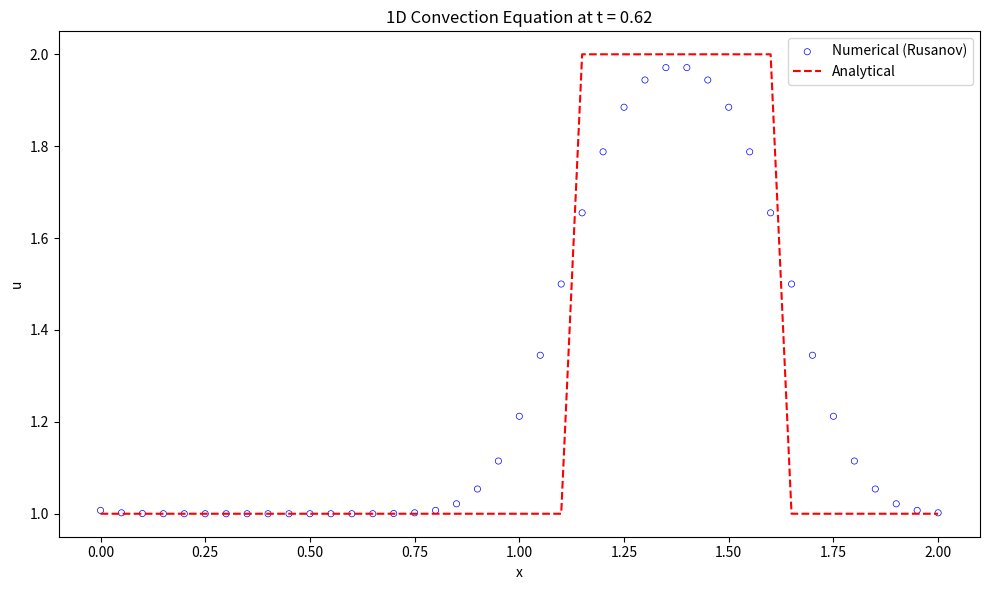

Recreate this plot in Python.
import numpy as np
import matplotlib.pyplot as plt

# Rusanov flux 函数
def rusanov_flux(u_L, u_R, a):
    F_L = a * u_L  # 左状态通量
    F_R = a * u_R  # 右状态通量
    alpha = abs(a) # 最大波速
    flux = 0.5 * (F_L + F_R) - 0.5 * alpha * (u_R - u_L)
    return flux
    
# 初始条件
def initial_condition(x):
    u0 = np.zeros_like(x)
    for i in range(len(x)):
        if 0.5 <= x[i] <= 1.0:
            u0[i] = 2.0
        else:
            u0[i] = 1.0
    return u0

# 理论解
def analytical_solution(x, t, a):
    # 初始条件沿 x - at 平移
    x_shifted = x - a * t
    return initial_condition((x_shifted + L) % L)  # 周期边界条件    

# rusanov 方法
def rusanov(u0, nx, nt, dx, dt, c):
    un = u.copy()
    u_new = np.zeros_like(u)
    
    for n in range(nt):
        for i in range(1, nx-1):
            f_left = rusanov_flux(un[i-1], un[i], c)
            f_right = rusanov_flux(un[i], un[i+1], c)
            # 更新 u
            u[i] = un[i] - (dt / dx) * (f_right - f_left)
        
        # 边界条件（周期性）
        u[0] = u[-2]
        u[-1] = u[1]
        
        # 更新时间步
        un = u.copy()
    
    return u            

nx = 41  # try changing this number from 41 to 81 and Run All ... what happens?
L  = 2
dx = L / (nx-1)
nt = 25    #nt is the number of timesteps we want to calculate
dt = .025  #dt is the amount of time each timestep covers (delta t)
c = 1      #assume wavespeed of c = 1

T = dt * nt
x = np.linspace(0, 2, nx)

# 计算初始条件
u = initial_condition(x)

# 计算数值解
u_numerical = rusanov(u, nx, nt, dx, dt, c)

# 计算理论解
u_analytical = analytical_solution(x, T, c)
       
# 可视化
plt.figure(figsize=(10, 6))
plt.scatter(x, u_numerical, facecolor="none", edgecolor="blue", s=20, linewidths=0.5, label='Numerical (Rusanov)')
plt.plot(x, u_analytical, 'r--', label='Analytical')
plt.xlabel('x')
plt.ylabel('u')
plt.title(f'1D Convection Equation at t = {T:.2f}')
plt.legend()
plt.tight_layout()
#plt.grid(True)
plt.show()
